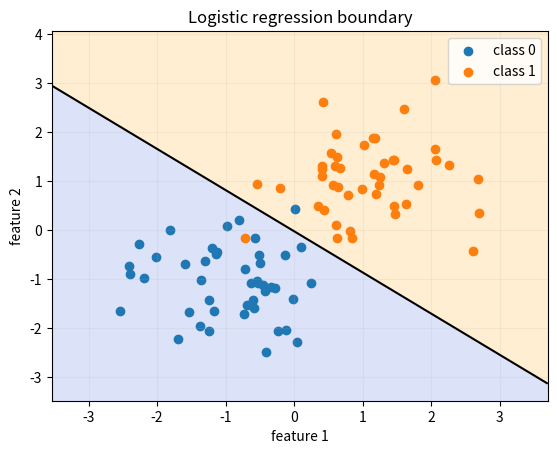

Write Python code to recreate this figure. (Note: this script raises an exception after producing the figure.)
"""Two-feature logistic classifier fitted with gradient descent."""
from pathlib import Path
import numpy as np
import matplotlib.pyplot as plt
# Create two overlapping groups of points with different labels.
rng=np.random.default_rng(11); class0=rng.normal([-1,-1],.8,(45,2)); class1=rng.normal([1,1],.8,(45,2))
points=np.vstack([class0,class1]); y=np.r_[np.zeros(len(class0)),np.ones(len(class1))]; X=np.column_stack([np.ones(len(points)),points]); w=np.zeros(3)
# The sigmoid turns any score into a probability between zero and one.
def sigmoid(z): return 1/(1+np.exp(-np.clip(z,-30,30)))
# Move weights opposite the average gradient of the logistic loss.
for _ in range(2500): w-=.2*(X.T@(sigmoid(X@w)-y))/len(y)
print("Weights [intercept, x1, x2]:",np.round(w,2)); print(f"Toy training accuracy: {np.mean((sigmoid(X@w)>=.5)==y):.1%}")
gx,gy=np.meshgrid(np.linspace(points[:,0].min()-1,points[:,0].max()+1,100),np.linspace(points[:,1].min()-1,points[:,1].max()+1,100))
prob=sigmoid(w[0]+w[1]*gx+w[2]*gy); plt.contourf(gx,gy,prob,levels=[0,.5,1],alpha=.18,colors=["royalblue","orange"]); plt.contour(gx,gy,prob,levels=[.5],colors="black")
plt.scatter(class0[:,0],class0[:,1],label="class 0"); plt.scatter(class1[:,0],class1[:,1],label="class 1")
plt.xlabel("feature 1"); plt.ylabel("feature 2"); plt.title("Logistic regression boundary"); plt.legend(); plt.grid(alpha=.15)
out=Path(__file__).parent/"output"; out.mkdir(exist_ok=True); plt.tight_layout(); plt.savefig(out/"classification_boundary.png",dpi=150); plt.show()
